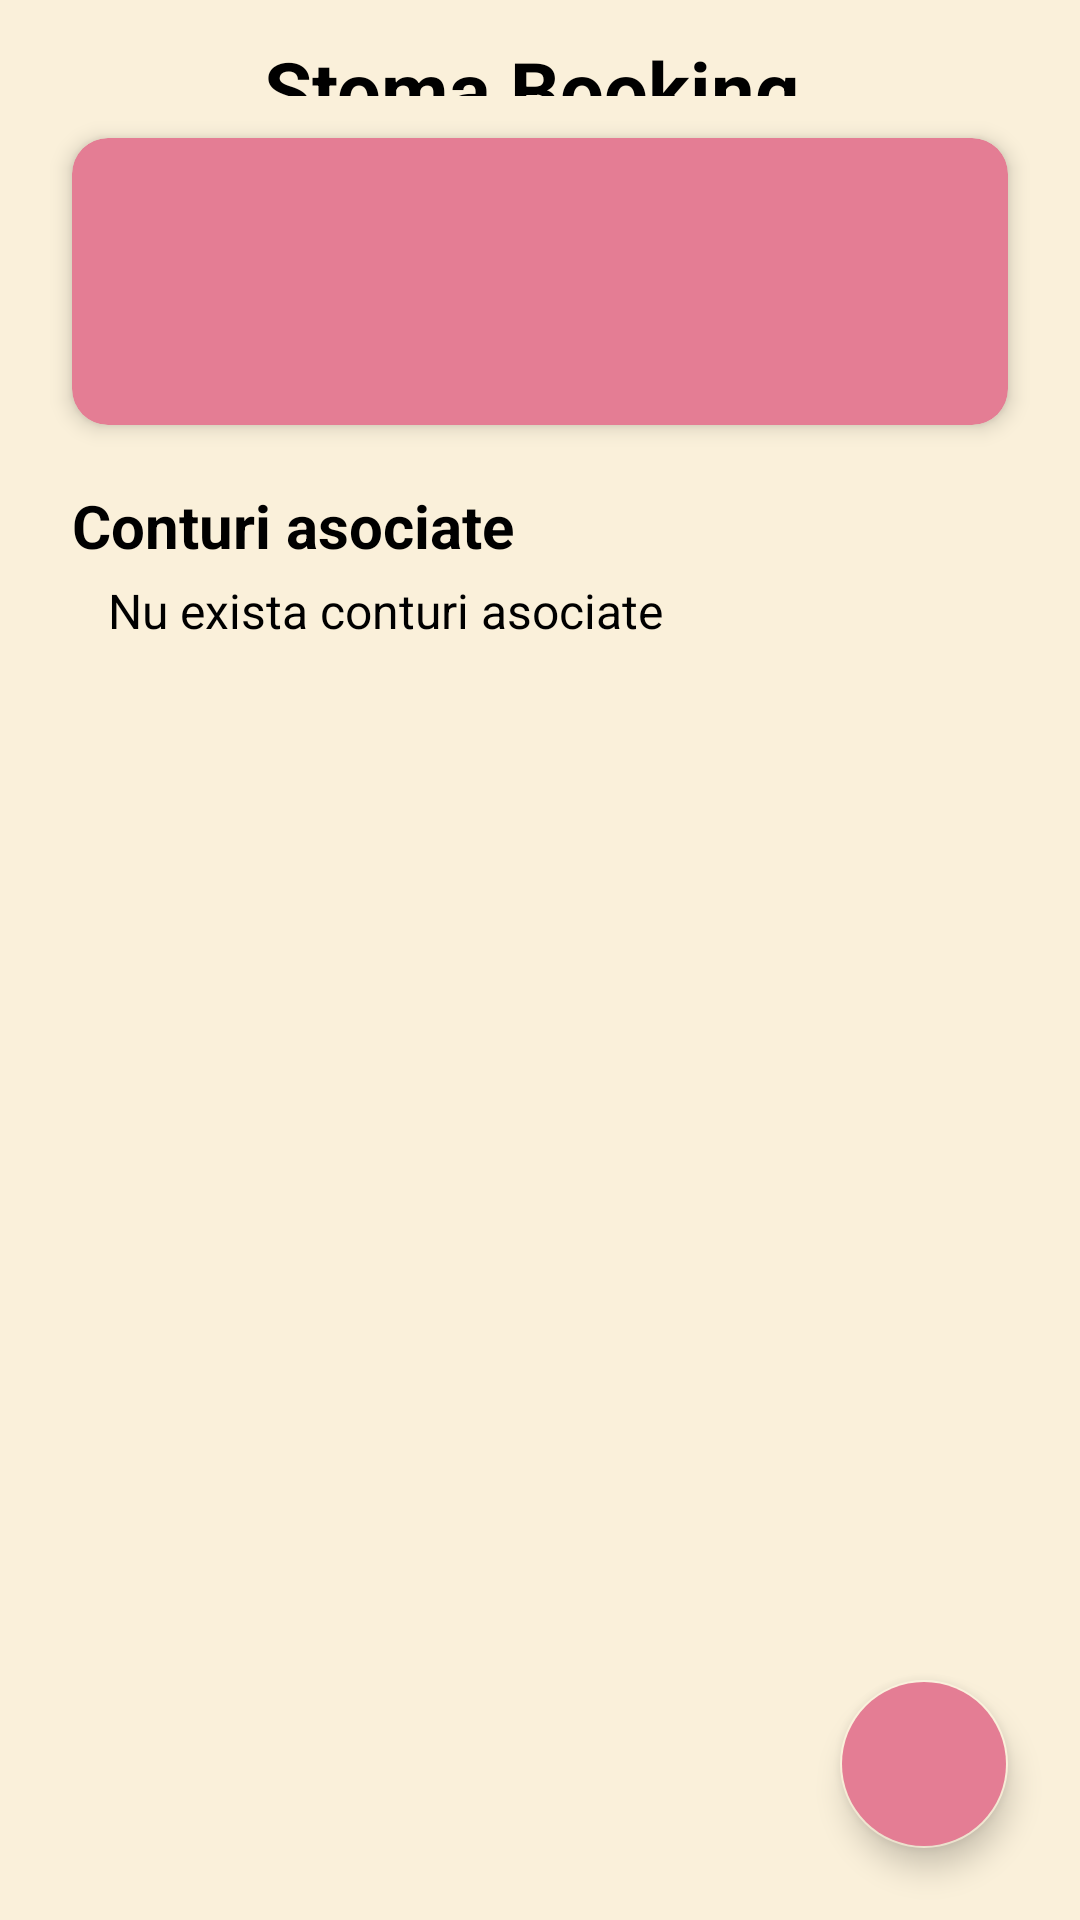

Reconstruct the res/layout file that produces this screen, plus the resources it refers to.
<!-- AndroidManifest.xml: application theme Theme.StomaBooking -->
<!-- res/layout/activity_profile.xml -->
<?xml version="1.0" encoding="utf-8"?>
<androidx.constraintlayout.widget.ConstraintLayout
    xmlns:android="http://schemas.android.com/apk/res/android"
    xmlns:app="http://schemas.android.com/apk/res-auto"
    xmlns:tools="http://schemas.android.com/tools"
    android:layout_width="match_parent"
    android:layout_height="match_parent"
    android:background="@color/light_yellow"
    tools:context=".activities.ProfileActivity">

    <ImageButton
        android:id="@+id/ibBack"
        android:layout_width="wrap_content"
        android:layout_height="wrap_content"
        android:layout_marginTop="12dp"
        android:layout_marginStart="12dp"
        android:backgroundTint="@android:color/transparent"
        app:tint="@color/black"
        android:src="@drawable/ic_back"
        tools:ignore="ContentDescription"
        app:layout_constraintTop_toTopOf="parent"
        app:layout_constraintStart_toStartOf="parent" />

    <TextView
        android:id="@+id/tvTitle"
        android:layout_width="0dp"
        android:layout_height="0dp"
        android:layout_marginEnd="42dp"
        android:gravity="center"
        android:textStyle="bold"
        android:textColor="@color/black"
        android:textSize="26sp"
        android:text="@string/app_name"
        app:layout_constraintTop_toTopOf="@id/ibBack"
        app:layout_constraintStart_toEndOf="@id/ibBack"
        app:layout_constraintEnd_toEndOf="parent"
        app:layout_constraintBottom_toBottomOf="@id/ibBack" />

    <com.google.android.material.card.MaterialCardView
        android:id="@+id/mcvUserInfo"
        android:layout_width="0dp"
        android:layout_height="wrap_content"
        android:layout_marginTop="14dp"
        android:layout_marginHorizontal="24dp"
        app:cardBackgroundColor="@color/pink"
        app:cardCornerRadius="12dp"
        app:cardElevation="4dp"
        app:layout_constraintTop_toBottomOf="@id/ibBack"
        app:layout_constraintStart_toStartOf="parent"
        app:layout_constraintEnd_toEndOf="parent">

        <LinearLayout
            android:layout_width="match_parent"
            android:layout_height="wrap_content"
            android:padding="14dp"
            android:orientation="vertical">

            <TextView
                android:id="@+id/tvName"
                android:layout_width="match_parent"
                android:layout_height="wrap_content"
                android:textStyle="bold"
                android:textColor="@color/white"
                android:textSize="16sp"
                tools:text="Ana Popescu" />

            <TextView
                android:id="@+id/tvEmail"
                android:layout_width="match_parent"
                android:layout_height="wrap_content"
                android:layout_marginTop="4dp"
                android:textColor="@color/white"
                android:textSize="14sp"
                tools:text="ana.popescu@gmail.com" />

            <TextView
                android:id="@+id/tvBirthdate"
                android:layout_width="match_parent"
                android:layout_height="wrap_content"
                android:layout_marginTop="4dp"
                android:textColor="@color/white"
                android:textSize="14sp"
                tools:text="15.03.2023" />
        </LinearLayout>
    </com.google.android.material.card.MaterialCardView>

    <TextView
        android:id="@+id/tvAssociatedUsers"
        android:layout_width="0dp"
        android:layout_height="wrap_content"
        android:layout_marginTop="20dp"
        android:layout_marginHorizontal="24dp"
        android:textStyle="bold"
        android:textColor="@color/black"
        android:textSize="20sp"
        android:text="@string/associated_users"
        app:layout_constraintTop_toBottomOf="@id/mcvUserInfo"
        app:layout_constraintStart_toStartOf="parent"
        app:layout_constraintEnd_toEndOf="parent" />

    <TextView
        android:id="@+id/tvEmptyAssociatedUsers"
        android:layout_width="0dp"
        android:layout_height="wrap_content"
        android:layout_marginTop="4dp"
        android:layout_marginHorizontal="36dp"
        android:textColor="@color/black"
        android:textSize="16sp"
        android:text="@string/empty_associated_users"
        app:layout_constraintTop_toBottomOf="@id/tvAssociatedUsers"
        app:layout_constraintStart_toStartOf="parent"
        app:layout_constraintEnd_toEndOf="parent" />

    <androidx.recyclerview.widget.RecyclerView
        android:id="@+id/rvAssociatedUsers"
        android:layout_width="0dp"
        android:layout_height="0dp"
        android:paddingBottom="90dp"
        android:clipToPadding="false"
        app:layoutManager="androidx.recyclerview.widget.LinearLayoutManager"
        app:layout_constraintTop_toBottomOf="@id/tvAssociatedUsers"
        app:layout_constraintStart_toStartOf="parent"
        app:layout_constraintEnd_toEndOf="parent"
        app:layout_constraintBottom_toBottomOf="parent"
        tools:listitem="@layout/row_associated_user"
        tools:itemCount="5" />

    <com.google.android.material.floatingactionbutton.FloatingActionButton
        android:id="@+id/fabAddAssociatedUser"
        android:layout_width="wrap_content"
        android:layout_height="wrap_content"
        android:layout_marginEnd="24dp"
        android:layout_marginBottom="24dp"
        android:backgroundTint="@color/pink"
        app:tint="@color/white"
        app:srcCompat="@drawable/ic_add_associated_user"
        app:layout_constraintEnd_toEndOf="parent"
        app:layout_constraintBottom_toBottomOf="parent"
        tools:ignore="ContentDescription" />
</androidx.constraintlayout.widget.ConstraintLayout>
<!-- res/layout/row_associated_user.xml (included above) -->
<?xml version="1.0" encoding="utf-8"?>
<com.google.android.material.card.MaterialCardView xmlns:android="http://schemas.android.com/apk/res/android"
    xmlns:app="http://schemas.android.com/apk/res-auto"
    xmlns:tools="http://schemas.android.com/tools"
    android:layout_width="match_parent"
    android:layout_height="wrap_content"
    android:layout_marginVertical="7dp"
    android:layout_marginHorizontal="24dp"
    app:cardBackgroundColor="@color/white"
    app:cardCornerRadius="12dp"
    app:cardElevation="4dp">

    <androidx.constraintlayout.widget.ConstraintLayout
        android:layout_width="match_parent"
        android:layout_height="wrap_content">

        <TextView
            android:id="@+id/tvName"
            android:layout_width="0dp"
            android:layout_height="wrap_content"
            android:layout_marginTop="14dp"
            android:layout_marginStart="14dp"
            android:layout_marginEnd="14dp"
            android:textStyle="bold"
            android:textColor="@color/black"
            android:textSize="16sp"
            app:layout_constraintTop_toTopOf="parent"
            app:layout_constraintStart_toStartOf="parent"
            app:layout_constraintEnd_toStartOf="@id/ivDelete"
            tools:text="Ana Popescu" />

        <TextView
            android:id="@+id/tvBirthdate"
            android:layout_width="0dp"
            android:layout_height="wrap_content"
            android:layout_marginTop="4dp"
            android:layout_marginBottom="14dp"
            android:textColor="@color/black"
            android:textSize="14sp"
            app:layout_constraintTop_toBottomOf="@id/tvName"
            app:layout_constraintStart_toStartOf="@id/tvName"
            app:layout_constraintEnd_toEndOf="@id/tvName"
            app:layout_constraintBottom_toBottomOf="parent"
            tools:text="15.03.2023" />

        <ImageView
            android:id="@+id/ivDelete"
            android:layout_width="wrap_content"
            android:layout_height="wrap_content"
            android:layout_marginTop="14dp"
            android:layout_marginEnd="14dp"
            app:tint="@color/pink"
            android:src="@drawable/ic_delete"
            app:layout_constraintTop_toTopOf="parent"
            app:layout_constraintEnd_toEndOf="parent"
            tools:ignore="ContentDescription" />
    </androidx.constraintlayout.widget.ConstraintLayout>
</com.google.android.material.card.MaterialCardView>
<!-- resources referenced by this layout -->
<resources>
  <color name="black">#FF000000</color>
  <color name="light_yellow">#faf0da</color>
  <color name="pink">#e47d94</color>
  <color name="white">#FFFFFFFF</color>
  <string name="app_name">Stoma Booking</string>
  <string name="associated_users">Conturi asociate</string>
  <string name="empty_associated_users">Nu exista conturi asociate</string>
  <style name="Theme.StomaBooking" parent="Theme.MaterialComponents.DayNight.DarkActionBar">
          
          <item name="colorPrimary">@color/pink</item>
          <item name="colorPrimaryVariant">@color/pink</item>
          <item name="colorOnPrimary">@color/white</item>
          
          <item name="colorSecondary">@color/light_yellow</item>
          <item name="colorSecondaryVariant">@color/light_yellow</item>
          <item name="colorOnSecondary">@color/black</item>
          
          <item name="android:statusBarColor">@color/light_yellow</item>
          <item name="android:windowLightStatusBar">true</item>
          
          <item name="windowActionBar">false</item>
          <item name="windowNoTitle">true</item>
      </style>
</resources>
